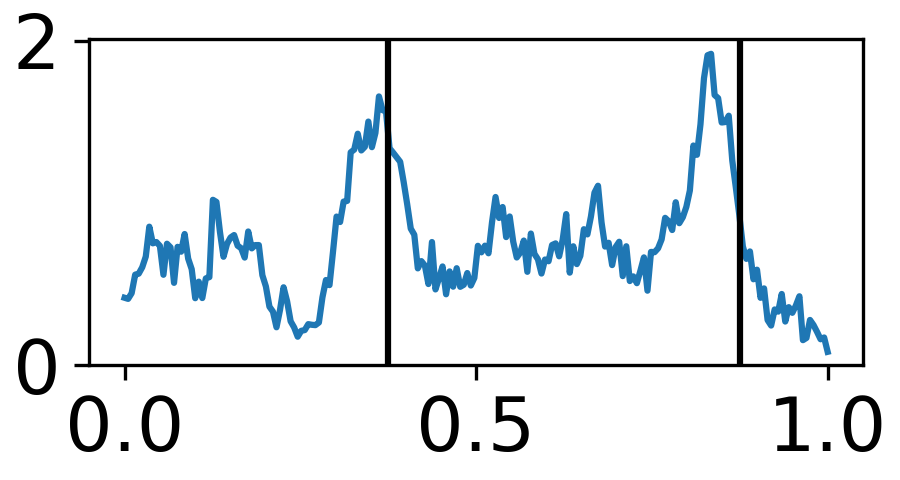

The table this chart was drawn from, first rows:
0.0, 4
0.003344, 4
0.006689, 4
0.01003, 4
0.01338, 4
0.01672, 6
0.02007, 6
0.02341, 6
0.02676, 5
0.0301, 6
0.03344, 8
0.03679, 8
0.04013, 7
0.04348, 7
0.04682, 8
0.05017, 8
0.05351, 5
0.05686, 7
0.0602, 8
0.06355, 8
0.06689, 7
0.07023, 5
0.07358, 7
0.07692, 6
0.08027, 6
0.08361, 7
0.08696, 6
0.0903, 5
0.09365, 4
0.09699, 4
0.1003, 3
0.1037, 3
0.107, 3
0.1104, 2
0.1137, 2
0.1171, 5
0.1204, 4
0.1237, 8
0.1271, 8
0.1304, 9
0.1338, 8
0.1371, 6
0.1405, 5
0.1438, 6
0.1472, 6
0.1505, 6
0.1538, 5
0.1572, 6
0.1605, 5
0.1639, 4
0.1672, 5
0.1706, 4
0.1739, 5
0.1773, 6
0.1806, 5
0.1839, 6
0.1873, 7
0.1906, 8
0.194, 4
0.1973, 7
0.2007, 5
... 239 more rows
